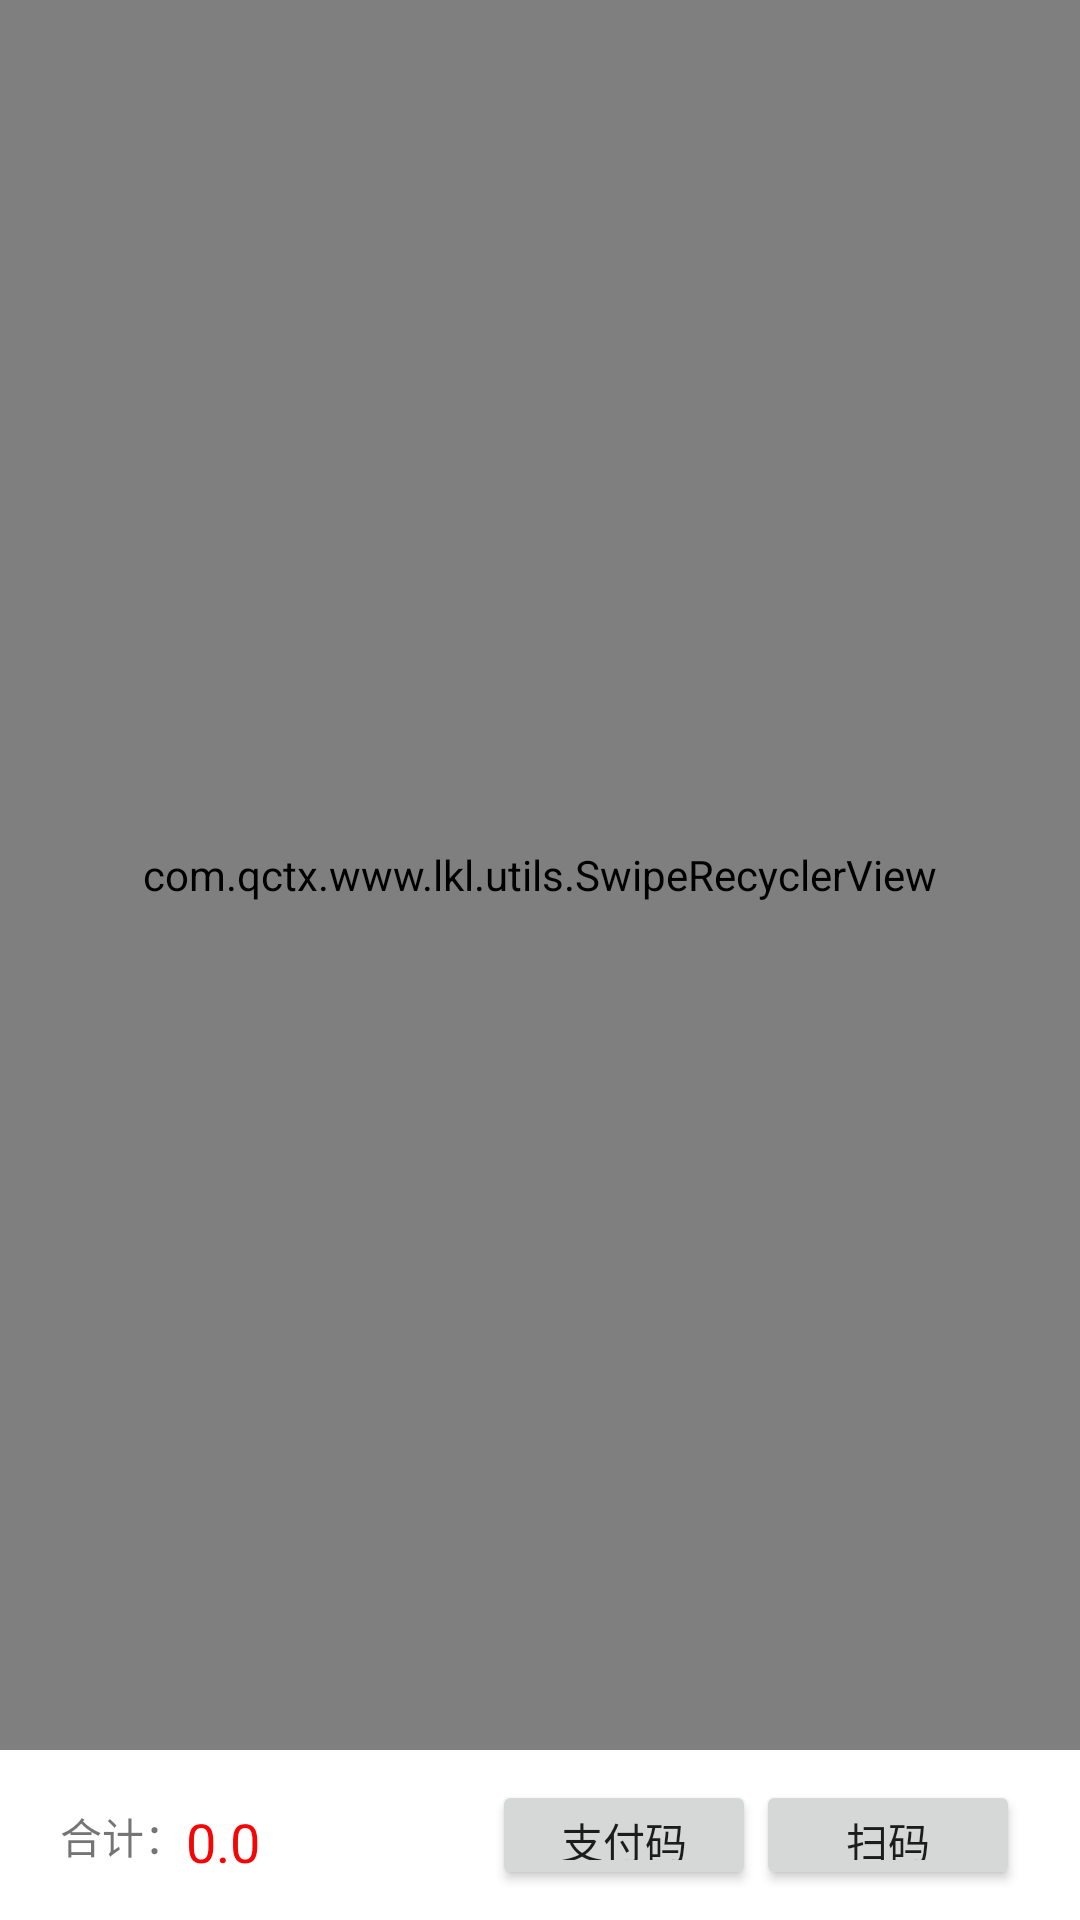

This screen was rendered from an Android layout file. Write that file and the resources it references.
<!-- AndroidManifest.xml: application theme AppTheme -->
<!-- res/layout/activity_pay.xml -->
<?xml version="1.0" encoding="utf-8"?>
<LinearLayout xmlns:android="http://schemas.android.com/apk/res/android"
    xmlns:tools="http://schemas.android.com/tools"
    android:layout_width="match_parent"
    android:layout_height="match_parent"
    android:orientation="vertical"
    tools:context="com.qctx.www.lkl.activity.PayActivity">
    <LinearLayout
        android:layout_weight="5"
        android:layout_width="match_parent"
        android:layout_height="match_parent">
    <com.qctx.www.lkl.utils.SwipeRecyclerView
        android:id="@+id/pay_recycler"
        android:padding="10dp"
        android:layout_width="match_parent"
        android:layout_height="match_parent"/>
    </LinearLayout>
    <RelativeLayout
        android:layout_weight="1"
        android:padding="10dp"
        android:layout_width="wrap_content"
        android:layout_height="wrap_content"
        android:background="#ffffff"
        android:layout_alignParentBottom="true"
        android:layout_alignParentStart="true">
        <TextView
            android:id="@+id/tv_hj"
            android:layout_marginLeft="10dp"
            android:layout_width="wrap_content"
            android:layout_height="20dp"
            android:gravity="center"
            android:layout_centerVertical="true"
            android:text="合计："
            />
        <TextView
            android:id="@+id/tv_count"
            android:layout_toRightOf="@+id/tv_hj"
            android:layout_centerVertical="true"
            android:layout_width="100dp"
            android:layout_height="20dp"
            android:textColor="#f50606"
            android:textSize="18sp"
            android:text="0.0"/>
        <Button
            android:id="@+id/btn_all"
            android:layout_alignParentRight="true"
            android:layout_width="wrap_content"
            android:layout_height="wrap_content"
            android:layout_marginRight="10dp"
            android:text="扫码"/>
        <Button
            android:id="@+id/bt_scan"
            android:layout_width="wrap_content"
            android:layout_height="wrap_content"
            android:layout_toLeftOf="@id/btn_all"
            android:text="支付码"/>
    </RelativeLayout>
</LinearLayout>
<!-- resources referenced by this layout -->
<resources>
  <style name="AppTheme" parent="Theme.AppCompat.Light.DarkActionBar">
          
          <item name="colorPrimary">@color/colorPrimary</item>
          <item name="colorPrimaryDark">@color/colorPrimaryDark</item>
          <item name="colorAccent">@color/colorAccent</item>
      </style>
  <color name="colorPrimary">#3F51B5</color>
  <color name="colorPrimaryDark">#303F9F</color>
  <color name="colorAccent">#FF4081</color>
</resources>
